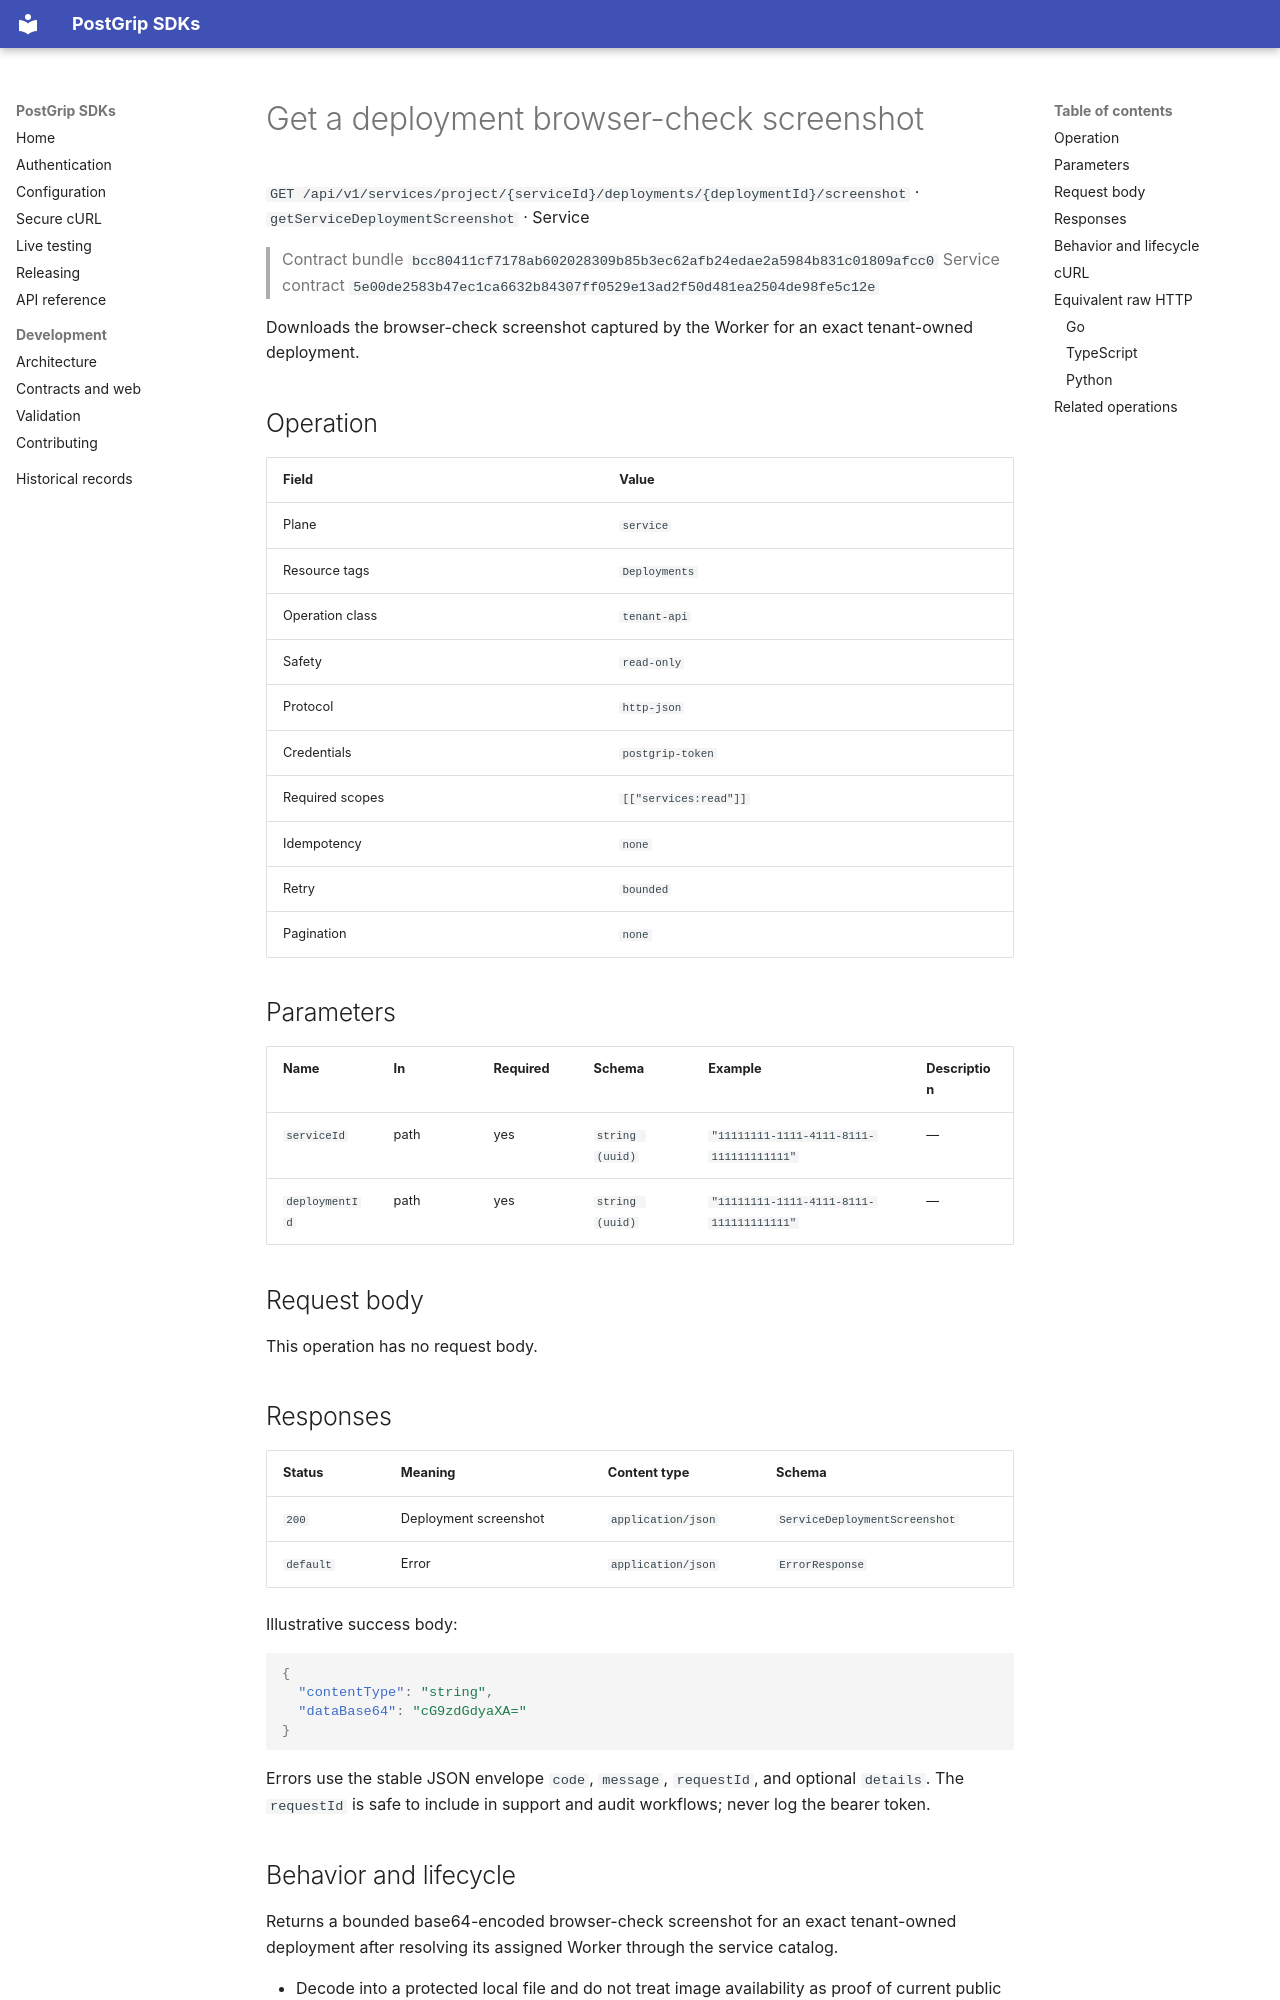

repository: postgrip-io/postgrip-sdk · page: reference/bcc80411cf7178ab602028309b85b3ec62afb24edae2a5984b831c01809afcc0/service/getServiceDeploymentScreenshot/index.html · generator: mkdocs

# Get a deployment browser-check screenshot

`GET /api/v1/services/project/{serviceId}/deployments/{deploymentId}/screenshot` · `getServiceDeploymentScreenshot` · Service

> Contract bundle `bcc80411cf7178ab602028309b85b3ec62afb24edae2a5984b831c01809afcc0`
> Service contract `5e00de2583b47ec1ca6632b84307ff0529e13ad2f50d481ea2504de98fe5c12e`

Downloads the browser-check screenshot captured by the Worker for an exact tenant-owned deployment.

## Operation

| Field | Value |
| --- | --- |
| Plane | `service` |
| Resource tags | `Deployments` |
| Operation class | `tenant-api` |
| Safety | `read-only` |
| Protocol | `http-json` |
| Credentials | `postgrip-token` |
| Required scopes | `[["services:read"]]` |
| Idempotency | `none` |
| Retry | `bounded` |
| Pagination | `none` |

## Parameters

| Name | In | Required | Schema | Example | Description |
| --- | --- | --- | --- | --- | --- |
| `serviceId` | path | yes | `string (uuid)` | `"11111111-1111-4111-8111-111111111111"` | — |
| `deploymentId` | path | yes | `string (uuid)` | `"11111111-1111-4111-8111-111111111111"` | — |

## Request body

This operation has no request body.

## Responses

| Status | Meaning | Content type | Schema |
| --- | --- | --- | --- |
| `200` | Deployment screenshot | `application/json` | `ServiceDeploymentScreenshot` |
| `default` | Error | `application/json` | `ErrorResponse` |

Illustrative success body:

```json
{
  "contentType": "string",
  "dataBase64": "cG9zdGdyaXA="
}
```

Errors use the stable JSON envelope `code`, `message`, `requestId`, and optional `details`.
The `requestId` is safe to include in support and audit workflows; never log the bearer token.

## Behavior and lifecycle

Returns a bounded base64-encoded browser-check screenshot for an exact tenant-owned deployment after resolving its assigned Worker through the service catalog.

- Decode into a protected local file and do not treat image availability as proof of current public reachability.
